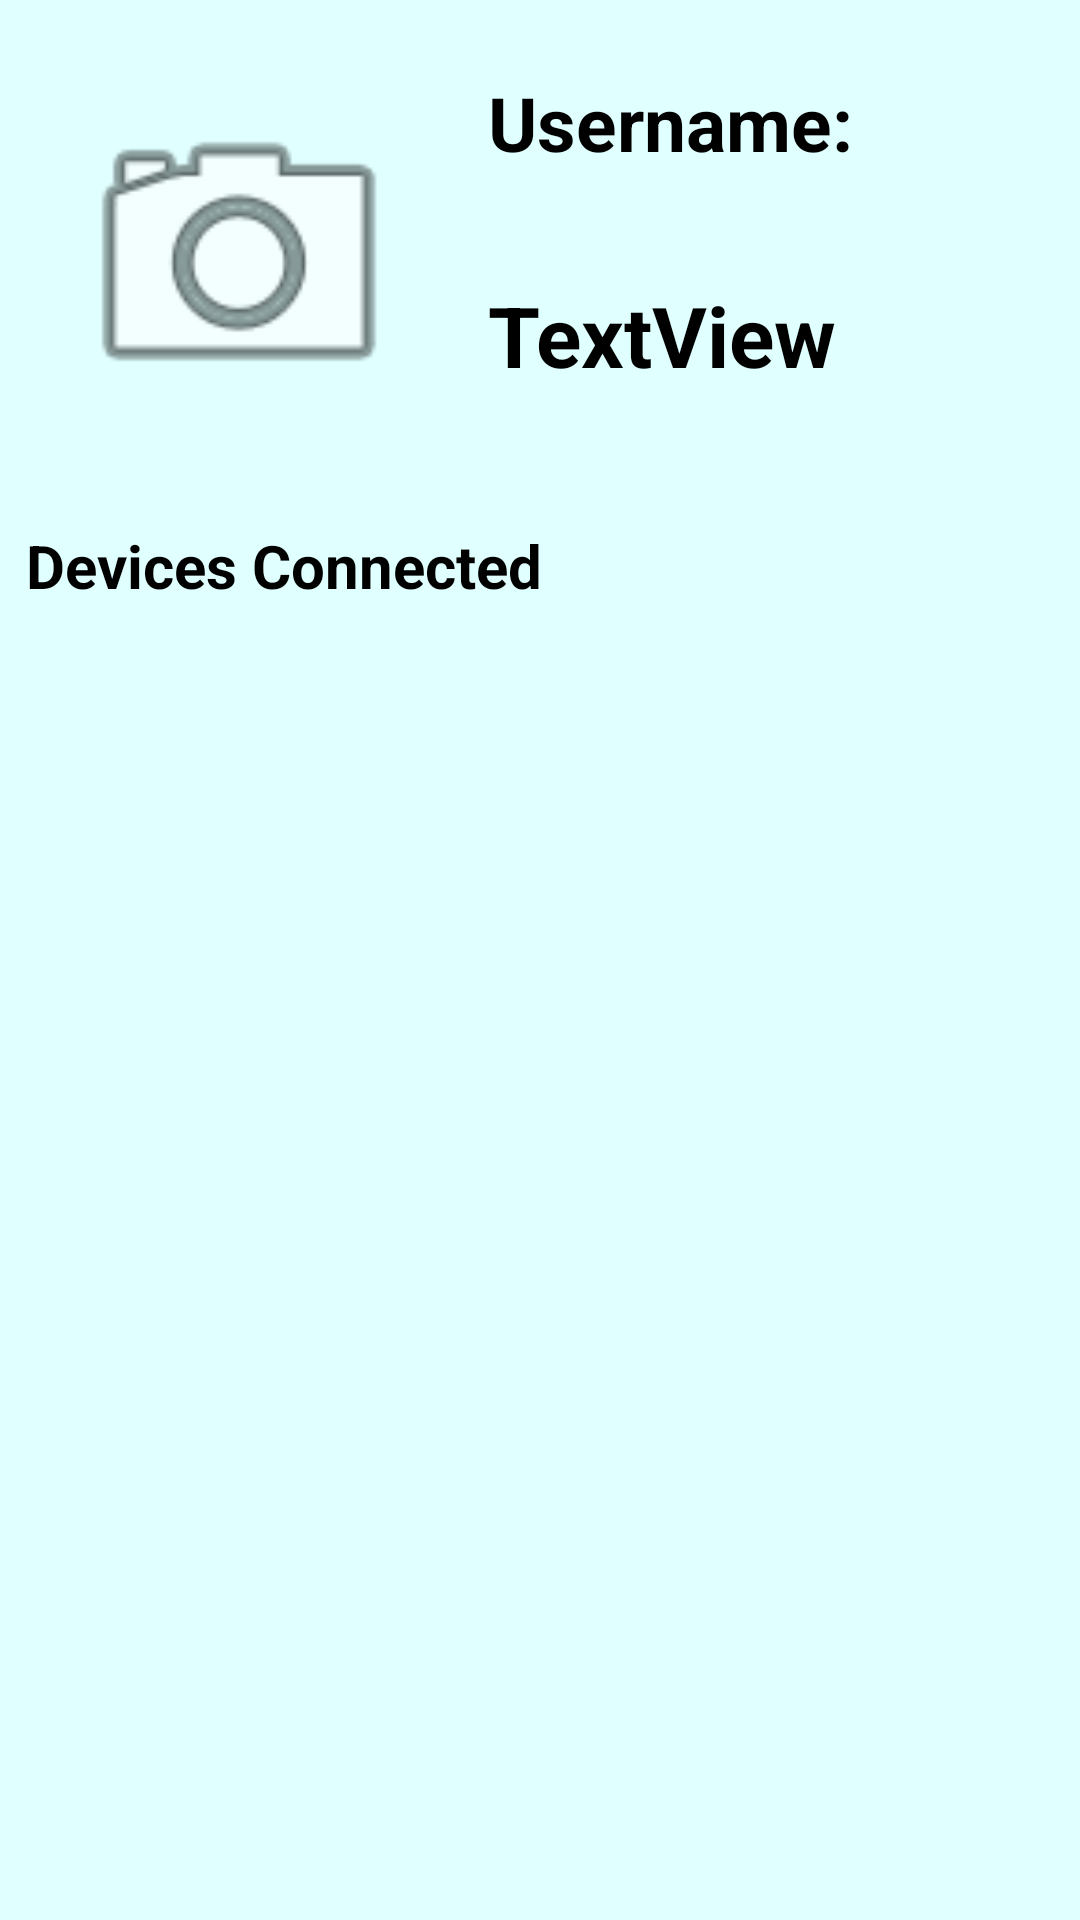

This screen was rendered from an Android layout file. Write that file and the resources it references.
<!-- AndroidManifest.xml: application theme Theme.IOT_Remote -->
<!-- res/layout/activity_device_page.xml -->
<?xml version="1.0" encoding="utf-8"?>
<androidx.constraintlayout.widget.ConstraintLayout xmlns:android="http://schemas.android.com/apk/res/android"
    xmlns:app="http://schemas.android.com/apk/res-auto"
    xmlns:tools="http://schemas.android.com/tools"
    android:layout_width="match_parent"
    android:layout_height="match_parent"
    android:visibility="visible"
    android:background="@color/light_blue"
    tools:context=".Device_page">


    <androidx.constraintlayout.widget.ConstraintLayout
        android:id="@+id/constraintLayout"
        android:layout_width="351dp"
        android:layout_height="213dp"
        app:layout_constraintEnd_toEndOf="parent"
        app:layout_constraintStart_toStartOf="parent"
        app:layout_constraintTop_toTopOf="parent">

        <ImageView
            android:id="@+id/profile_pic"
            android:layout_width="118dp"
            android:layout_height="124dp"
            android:layout_marginStart="16dp"
            app:layout_constraintBottom_toBottomOf="parent"
            app:layout_constraintStart_toStartOf="parent"
            app:layout_constraintTop_toTopOf="parent"
            app:layout_constraintVertical_bias="0.265"
            app:srcCompat="@android:drawable/ic_menu_camera" />

        <TextView
            android:id="@+id/device_nick"
            android:layout_width="193dp"
            android:layout_height="43dp"
            android:text="TextView"
            android:textColor="@color/black"
            android:textSize="28dp"
            android:textStyle="bold"
            app:layout_constraintBottom_toBottomOf="parent"
            app:layout_constraintEnd_toEndOf="parent"
            app:layout_constraintHorizontal_bias="0.471"
            app:layout_constraintStart_toEndOf="@+id/imageView"
            app:layout_constraintTop_toBottomOf="@+id/textView5"
            app:layout_constraintVertical_bias="0.223" />


        <TextView
            android:id="@+id/textView5"
            android:layout_width="125dp"
            android:layout_height="47dp"
            android:layout_marginTop="24dp"
            android:layout_marginEnd="68dp"
            android:text="Username:"
            android:textColor="@color/black"
            android:textSize="25dp"
            android:textStyle="bold"
            app:layout_constraintEnd_toEndOf="parent"
            app:layout_constraintHorizontal_bias="0.181"
            app:layout_constraintStart_toEndOf="@+id/imageView"
            app:layout_constraintTop_toTopOf="parent" />

        <TextView
            android:id="@+id/textView6"
            android:layout_width="177dp"
            android:layout_height="38dp"
            android:layout_marginStart="4dp"
            android:layout_marginTop="7dp"
            android:text="Devices Connected"
            android:textColor="@color/black"
            android:textSize="20dp"
            android:textStyle="bold"
            android:visibility="visible"
            app:layout_constraintBottom_toBottomOf="parent"
            app:layout_constraintStart_toStartOf="parent"
            app:layout_constraintTop_toBottomOf="@+id/imageView"
            app:layout_constraintVertical_bias="1.0" />

        <ImageView
            android:id="@+id/add_device"
            android:layout_width="44dp"
            android:layout_height="43dp"
            android:clickable="true"
            android:focusable="true"
            app:layout_constraintBottom_toBottomOf="parent"
            app:layout_constraintEnd_toEndOf="parent"
            app:layout_constraintHorizontal_bias="0.944"
            app:layout_constraintStart_toEndOf="@+id/textView6"
            app:layout_constraintTop_toBottomOf="@+id/device_nick"
            app:layout_constraintVertical_bias="1.0"
            app:srcCompat="@drawable/ic_add_24"
            tools:ignore="VectorDrawableCompat" />


    </androidx.constraintlayout.widget.ConstraintLayout>

    <androidx.constraintlayout.widget.ConstraintLayout
        android:layout_width="357dp"
        android:layout_height="425dp"
        android:layout_marginStart="1dp"
        android:layout_marginEnd="2dp"
        android:layout_marginBottom="2dp"
        app:layout_constraintBottom_toBottomOf="parent"
        app:layout_constraintEnd_toEndOf="parent"
        app:layout_constraintStart_toStartOf="parent">

        <ListView
            android:id="@+id/list_view"
            android:layout_width="match_parent"
            android:layout_height="match_parent"
            app:layout_constraintBottom_toBottomOf="parent"
            app:layout_constraintEnd_toEndOf="parent"
            app:layout_constraintStart_toStartOf="parent"
            app:layout_constraintTop_toTopOf="parent" />
    </androidx.constraintlayout.widget.ConstraintLayout>

</androidx.constraintlayout.widget.ConstraintLayout>
<!-- resources referenced by this layout -->
<resources>
  <color name="black">#FF000000</color>
  <color name="light_blue">#E0FFFF</color>
  <style name="Theme.IOT_Remote" parent="Theme.MaterialComponents.DayNight.NoActionBar">
          
  
          <item name="colorOnPrimary">@color/white</item>
          
          <item name="colorSecondary">@color/teal_200</item>
          <item name="colorSecondaryVariant">@color/teal_700</item>
          <item name="colorOnSecondary">@color/black</item>
          
          <item name="android:statusBarColor" tools:targetApi="l">?attr/colorPrimaryVariant</item>
          
      </style>
  <color name="white">#FFFFFFFF</color>
  <color name="teal_200">#FF03DAC5</color>
  <color name="teal_700">#FF018786</color>
</resources>
